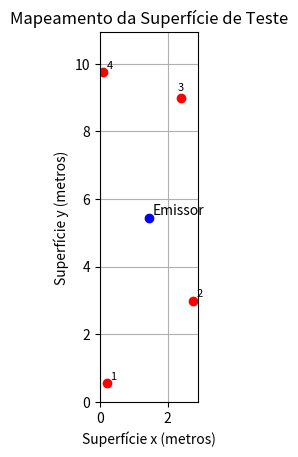

Source code (Python):
'''
Rotina para gabarito da estratégia de busca de geolocalização do sensor SEARCH1
[redacted]
Última atualização: 09/09/2021.
Como citar: endereço github.

'''

import numpy as np
#import matplotlib
import matplotlib.pyplot as plt
import math as m


#--criar as entradas específicas--#
#variáveis
temp = 31.592 #(ºC)
vel_som = 331 * m.sqrt(1+(temp/273)) #(m/s)

#diferenças de tempo de chegada captadas (TDoA)
t12 = 1 #(ms)
t13 = 2 #(ms)
t14 = 3 #(ms)
t23 = 5 #(ms)
t24 = 3 #(ms)
t34 = 2 #(ms)


#coordenadas dos sensores envolvidos#
beacon_x1 = 0.20
beacon_y1 = 0.55

beacon_x2 = 2.75
beacon_y2 = 3.00

beacon_x3 = 2.40
beacon_y3 = 9.00

beacon_x4 = 0.1
beacon_y4 = 9.75

#coordenadas do emissor de som
target_x = 1.45
target_y = 5.45


#criar geometria - tamanho dos eixos (metros)
axis_1 = [0, 2.9, 0 , 10.93]

#--mexendo com as distâncias, onde a mágica ocorre--#

#equação TDOA ===> c * Δt1,2 = Δd1,2 = √((target_x - beacon_x2)^2 + (target_y - beacon_y2)^2) - √((target_x - beacon_x1)^2 + (target_y - beacon_y1)^2)

'''obs: O'KEEFE estava errado! use a equação de LI, X., DENG., Z. (TOA e TDOA_2) '''
d12 = m.sqrt(m.pow(target_x - beacon_x1,2) + m.pow(target_y - beacon_y1,2)) - m.sqrt(m.pow(target_x - beacon_x2,2) + m.pow(target_y - beacon_y2,2)) 
d13 = m.sqrt(m.pow(target_x - beacon_x1,2) + m.pow(target_y - beacon_y1,2)) - m.sqrt(m.pow(target_x - beacon_x3,2) + m.pow(target_y - beacon_y3,2)) 
d14 = m.sqrt(m.pow(target_x - beacon_x1,2) + m.pow(target_y - beacon_y1,2)) - m.sqrt(m.pow(target_x - beacon_x4,2) + m.pow(target_y - beacon_y4,2)) 
d23 = m.sqrt(m.pow(target_x - beacon_x2,2) + m.pow(target_y - beacon_y2,2)) - m.sqrt(m.pow(target_x - beacon_x3,2) + m.pow(target_y - beacon_y3,2)) 
d24 = m.sqrt(m.pow(target_x - beacon_x2,2) + m.pow(target_y - beacon_y2,2)) - m.sqrt(m.pow(target_x - beacon_x4,2) + m.pow(target_y - beacon_y4,2)) 
d34 = m.sqrt(m.pow(target_x - beacon_x3,2) + m.pow(target_y - beacon_y3,2)) - m.sqrt(m.pow(target_x - beacon_x4,2) + m.pow(target_y - beacon_y4,2)) 
t12esp = (d12/vel_som)*1000 #(ms)
t13esp = (d13/vel_som)*1000 #(ms)
t14esp = (d14/vel_som)*1000 #(ms)
t23esp = (d23/vel_som)*1000 #(ms)
t24esp = (d24/vel_som)*1000 #(ms)
t34esp = (d34/vel_som)*1000 #(ms)

print("Tempo 1 -> 2 esperado:",t12esp)
print("Tempo 1 -> 3 esperado:",t13esp)
print("Tempo 1 -> 4 esperado:",t14esp)
print("Tempo 2 -> 3 esperado:",t23esp)
print("Tempo 2 -> 4 esperado:",t24esp)
print("Tempo 3 -> 4 esperado:",t34esp)


#criando o gráfico - grid e títulos
plt.grid()
plt.xlabel('Superfície x (metros)')
plt.ylabel('Superfície y (metros)')
plt.title('Mapeamento da Superfície de Teste')

#plotando os pontos que representam os sensores - vermelho
plt.plot(beacon_x1,beacon_y1, 'ro')
plt.plot(beacon_x2, beacon_y2, 'ro')
plt.plot(beacon_x3,beacon_y3, 'ro')
plt.plot(beacon_x4, beacon_y4, 'ro')


#plotando o ponto do target - azul
plt.plot(target_x, target_y, 'bo')

#escrevendo as legendas nos pontos 
names = ['1', '2', '3', '4', 'Emissor']
plt.text(beacon_x1 + 0.1, beacon_y1 + 0.1, names[0], fontsize = 8)
plt.text(beacon_x2 + 0.1, beacon_y2 + 0.1, names[1], fontsize = 8)
plt.text(beacon_x3 - 0.1, beacon_y3 + 0.2, names[2], fontsize = 8)
plt.text(beacon_x4 + 0.1, beacon_y4 + 0.1, names[3], fontsize = 8)
plt.text(target_x + 0.1, target_y + 0.1, names[4], fontsize = 10)

#definindo os eixos e mostrando o gráfico
plt.axis(axis_1)
plt.gca().set_aspect(1)
plt.show()
